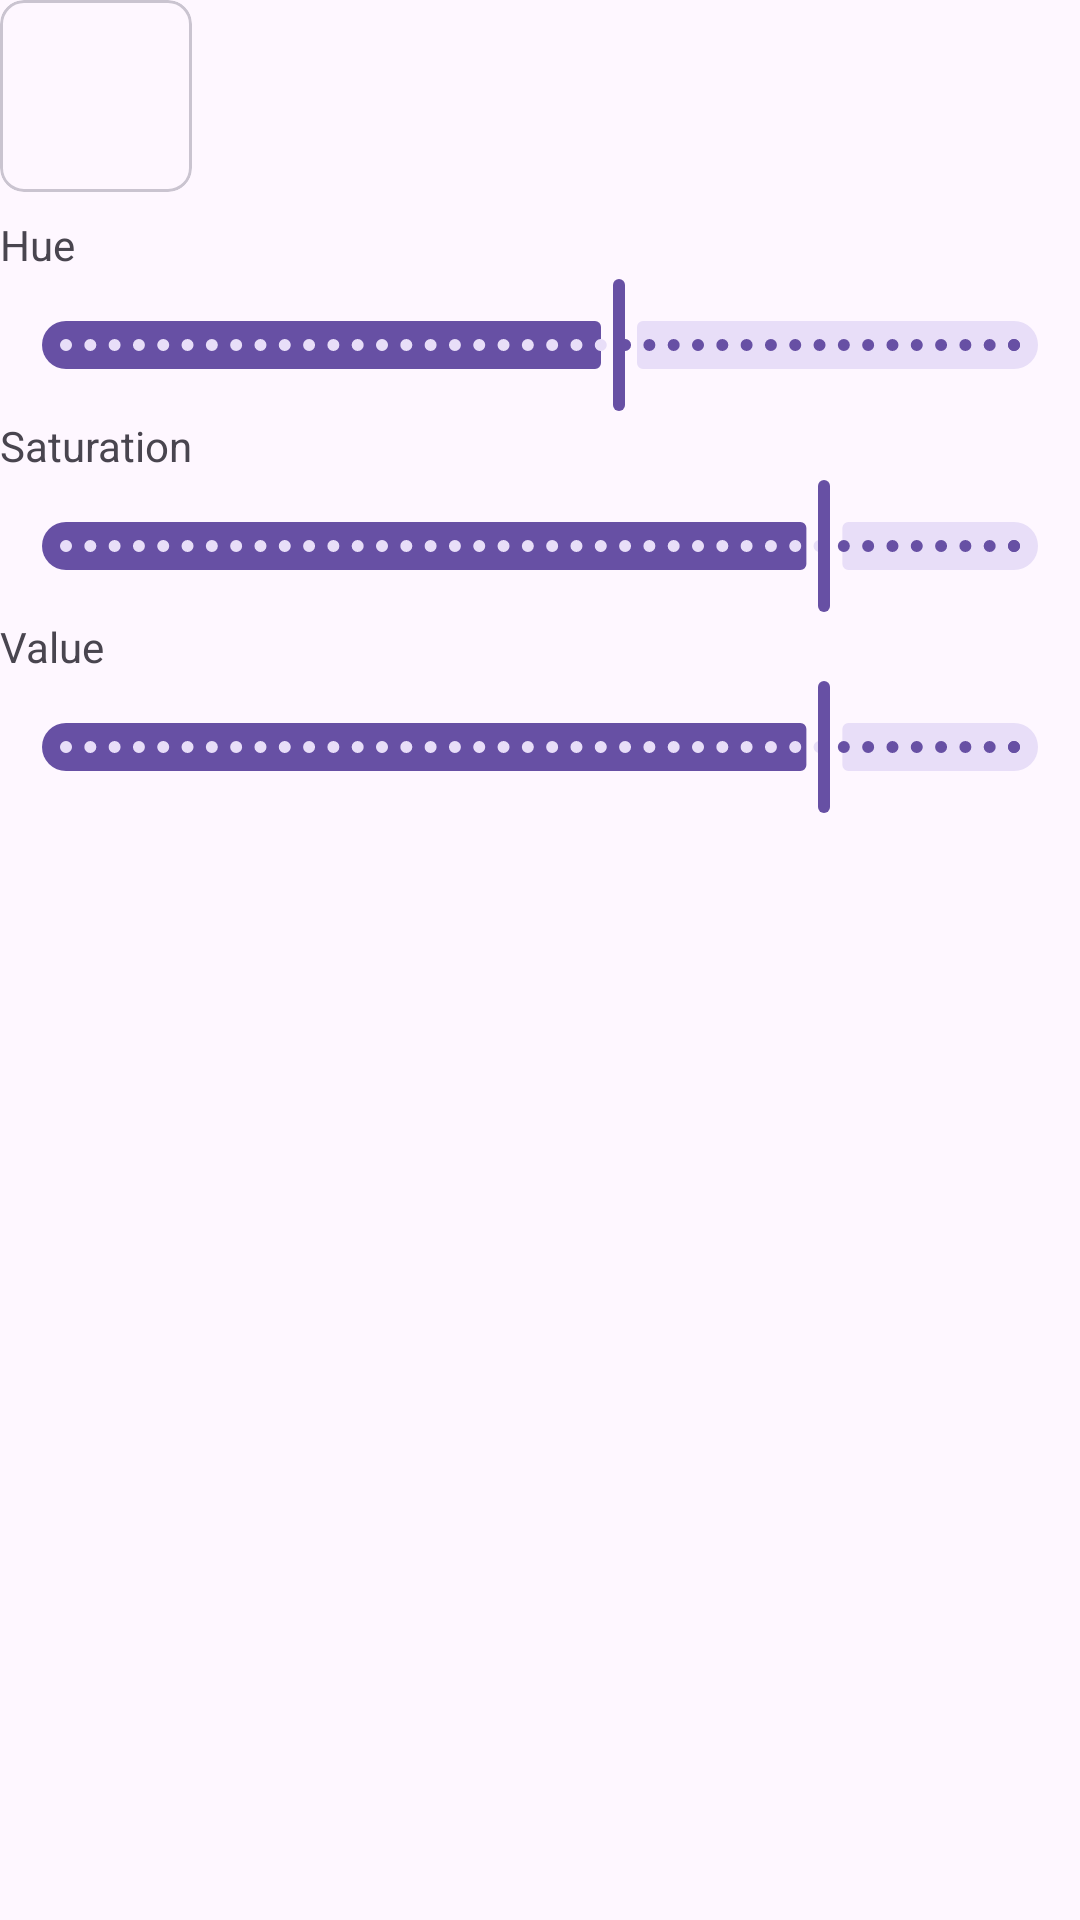

This screen was rendered from an Android layout file. Write that file and the resources it references.
<!-- AndroidManifest.xml: application theme Theme.JobNotes -->
<!-- res/layout/panel_color.xml -->
<?xml version="1.0" encoding="utf-8"?>
<LinearLayout
    xmlns:android="http://schemas.android.com/apk/res/android"
    xmlns:app="http://schemas.android.com/apk/res-auto"
    android:layout_width="match_parent"
    android:layout_height="wrap_content"
    android:orientation="vertical">

    
    <com.google.android.material.card.MaterialCardView
        android:id="@+id/previewSwatch"
        android:layout_width="64dp"
        android:layout_height="64dp"
        android:layout_marginBottom="8dp"
        app:cardCornerRadius="8dp" />

    
    <TextView
        android:layout_width="wrap_content"
        android:layout_height="wrap_content"
        android:text="Hue" />

    <com.google.android.material.slider.Slider
        android:id="@+id/sliderHue"
        android:layout_width="match_parent"
        android:layout_height="wrap_content"
        android:valueFrom="0"
        android:valueTo="360"
        android:stepSize="1"
        android:value="210" />

    <TextView
        android:layout_width="wrap_content"
        android:layout_height="wrap_content"
        android:text="Saturation" />

    <com.google.android.material.slider.Slider
        android:id="@+id/sliderSat"
        android:layout_width="match_parent"
        android:layout_height="wrap_content"
        android:valueFrom="0"
        android:valueTo="100"
        android:stepSize="1"
        android:value="80" />

    <TextView
        android:layout_width="wrap_content"
        android:layout_height="wrap_content"
        android:text="Value" />

    <com.google.android.material.slider.Slider
        android:id="@+id/sliderVal"
        android:layout_width="match_parent"
        android:layout_height="wrap_content"
        android:valueFrom="0"
        android:valueTo="100"
        android:stepSize="1"
        android:value="80" />

    
    <LinearLayout
        android:id="@+id/favoritesRow"
        android:layout_width="match_parent"
        android:layout_height="wrap_content"
        android:orientation="horizontal"
        android:layout_marginTop="8dp" />

    
    <GridLayout
        android:id="@+id/paletteGrid"
        android:layout_width="match_parent"
        android:layout_height="wrap_content"
        android:columnCount="6"
        android:rowCount="3"
        android:layout_marginTop="8dp"/>
</LinearLayout>
<!-- resources referenced by this layout -->
<resources>
  <style name="Theme.JobNotes" parent="Base.Theme.JobNotes" />
  <style name="Base.Theme.JobNotes" parent="Theme.Material3.DayNight.NoActionBar">
          
          <item name="android:statusBarColor">@android:color/white</item>
          <item name="android:windowLightStatusBar">true</item>
  
          
          <item name="android:navigationBarColor">@android:color/white</item>
          
      </style>
</resources>
